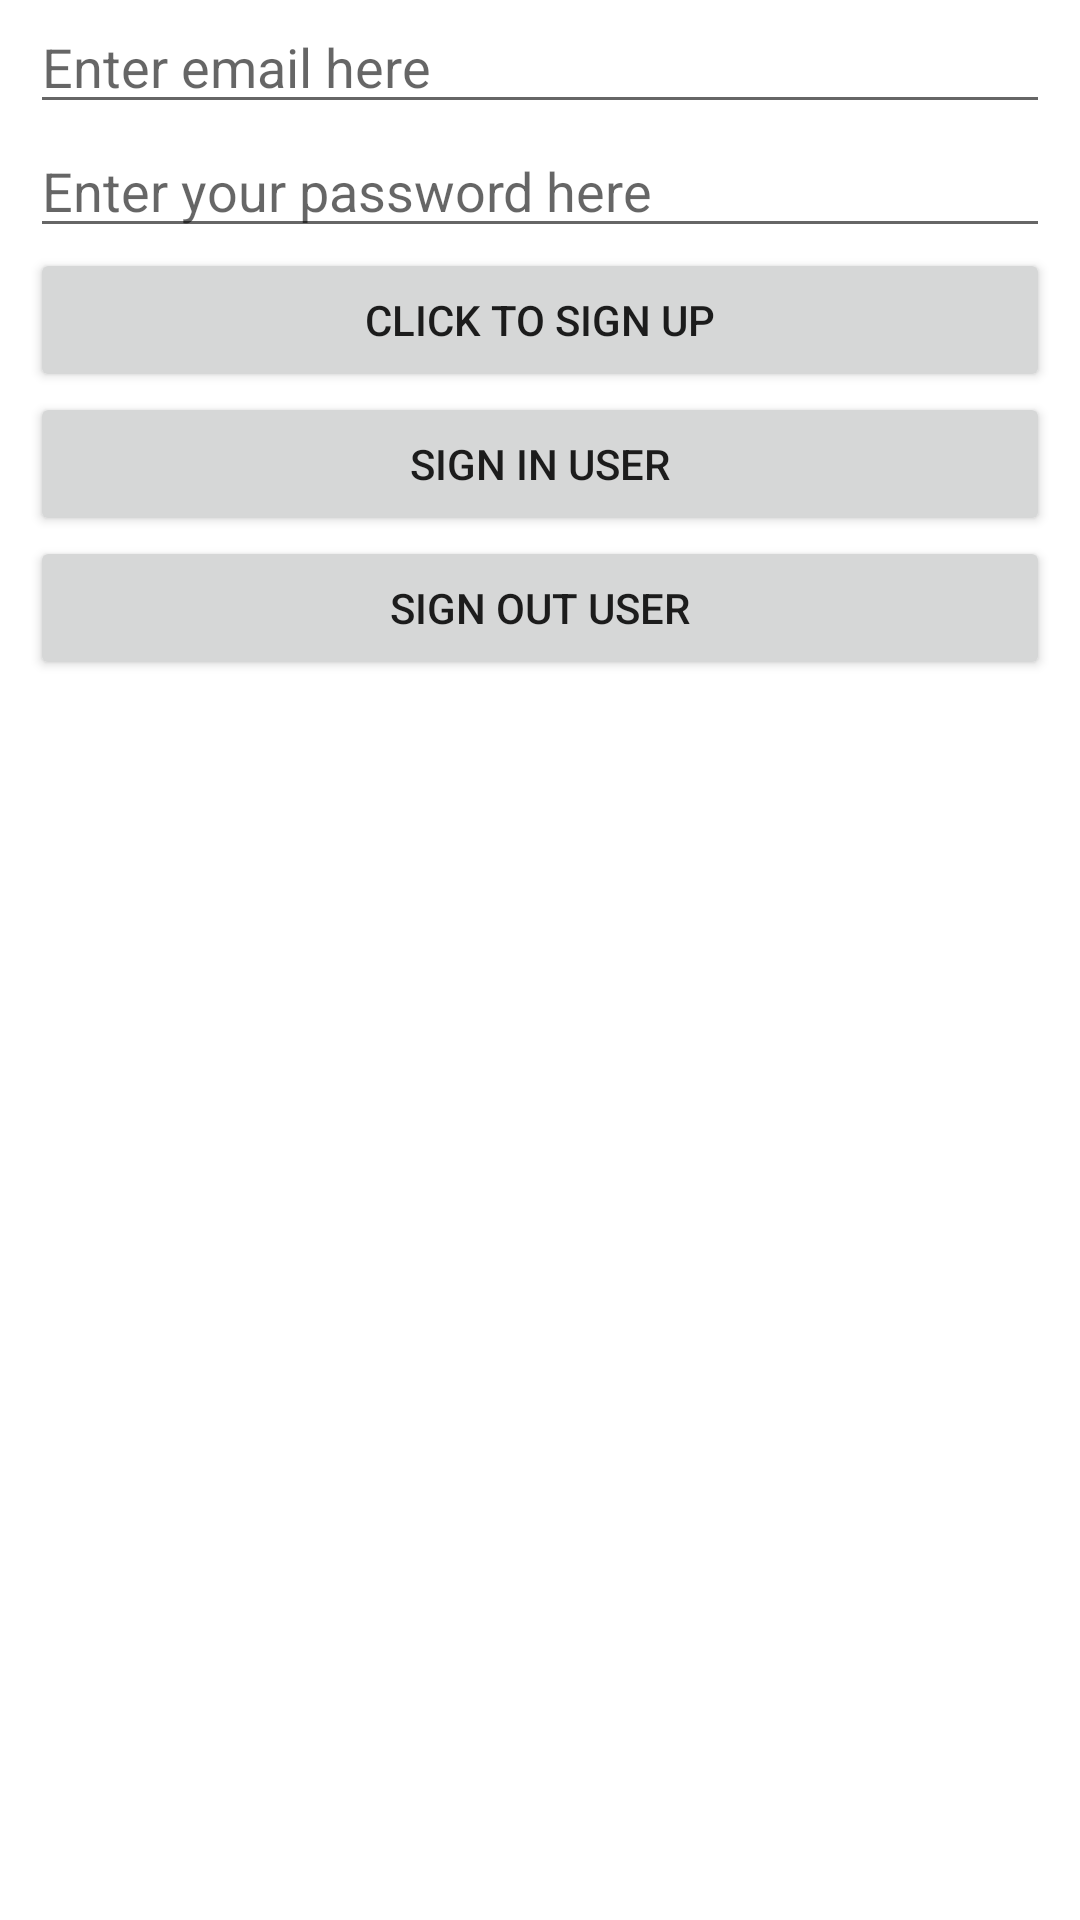

Layout XML and referenced resources for this Android screen:
<!-- AndroidManifest.xml: application theme Theme.FirstAppFADP -->
<!-- res/layout/activity_firebase_auth.xml -->
<?xml version="1.0" encoding="utf-8"?>
<RelativeLayout
    xmlns:android="http://schemas.android.com/apk/res/android"
    xmlns:app="http://schemas.android.com/apk/res-auto"
    xmlns:tools="http://schemas.android.com/tools"
    android:layout_width="match_parent"
    android:layout_height="match_parent"
    tools:context=".FirebaseWorking.FirebaseAuthActivity">

    <EditText
        android:layout_width="match_parent"
        android:layout_height="wrap_content"
        android:id="@+id/fb_auth_email_et"
        android:layout_marginStart="10dp"
        android:layout_marginEnd="10dp"
        android:hint="Enter email here"
        android:inputType="textEmailAddress"
        android:maxLength="30"
        />

    <EditText
        android:id="@+id/fb_auth_password_et"
        android:layout_width="match_parent"
        android:layout_height="wrap_content"
        android:layout_below="@id/fb_auth_email_et"
        android:layout_marginStart="10dp"
        android:layout_marginEnd="10dp"
        android:hint="Enter your password here"
        android:inputType="textPassword"
        android:maxLength="10" />

    <Button
        android:layout_width="match_parent"
        android:layout_height="wrap_content"
        android:id="@+id/fb_sign_up_user_btn"
        android:layout_marginStart="10dp"
        android:layout_marginEnd="10dp"
        android:layout_below="@id/fb_auth_password_et"
        android:text="Click to Sign Up"
        />

    <Button
        android:layout_width="match_parent"
        android:layout_height="wrap_content"
        android:id="@+id/fb_auth_sign_in_user_btn"
        android:layout_marginStart="10dp"
        android:layout_marginEnd="10dp"
        android:layout_below="@id/fb_sign_up_user_btn"
        android:text="Sign In User"/>

    <Button
        android:layout_width="match_parent"
        android:layout_height="wrap_content"
        android:id="@+id/fb_auth_sign_out_user_btn"
        android:layout_marginStart="10dp"
        android:layout_marginEnd="10dp"
        android:layout_below="@id/fb_auth_sign_in_user_btn"
        android:text="Sign Out User"/>


</RelativeLayout>
<!-- resources referenced by this layout -->
<resources>
  <style name="Theme.FirstAppFADP" parent="Theme.MaterialComponents.DayNight.DarkActionBar">
          
          <item name="colorPrimary">@color/purple_500</item>
          <item name="colorPrimaryVariant">@color/purple_700</item>
          <item name="colorOnPrimary">@color/white</item>
          
          <item name="colorSecondary">@color/teal_200</item>
          <item name="colorSecondaryVariant">@color/teal_700</item>
          <item name="colorOnSecondary">@color/black</item>
          
          <item name="android:statusBarColor" tools:targetApi="l">?attr/colorPrimaryVariant</item>
          
      </style>
  <color name="purple_500">#FF6200EE</color>
  <color name="purple_700">#FF3700B3</color>
  <color name="white">#FFFFFFFF</color>
  <color name="teal_200">#FF03DAC5</color>
  <color name="teal_700">#FF018786</color>
  <color name="black">#FF000000</color>
</resources>
